Run: headless pygame with SDL's dummy video driver; simulated clock (each Clock.tick advances the game by its frame time, no real sleeping); random seed 0; keys injected as events and as key.get_pressed() state; mouse plan: one left click at the window centre at the start of phase 2, then a move to the lower-right quarter at the start of phase 3.
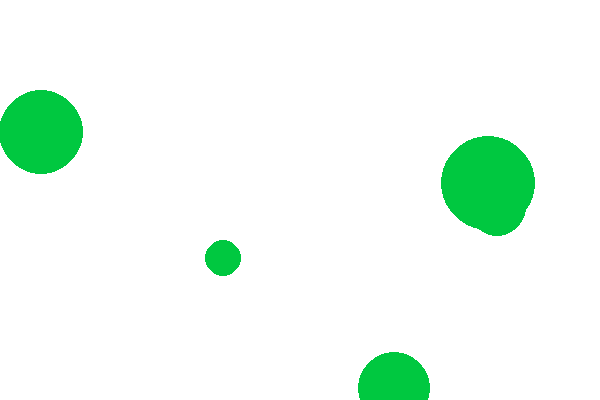
Frame 1 of 4 · flips 1–60 · no input
Frame 2 of 4 · flips 61–180 · clicked the window centre · tapped SPACE, RETURN · held RIGHT (→), D · screen unchanged from frame 1, image omitted
Frame 3 of 4 · flips 181–300 · moved the mouse to the lower-right quarter · held DOWN (↓), S · screen unchanged from frame 2, image omitted
Frame 4 of 4 · flips 301–420 · held LEFT (←), A, UP (↑), W · screen unchanged from frame 3, image omitted

The pygame program that drew these frames:

# здесь подключаются модули
import pygame
import sys
import random

# здесь определяются константы,
# классы и функции
FPS = 60
WHITE = (255, 255, 255)
BLACK = (0, 0, 0)
GRAY = (125, 125, 125)
LIGHT_BLUE = (64, 128, 255)
GREEN = (0, 200, 64)
YELLOW = (225, 225, 0)
PINK = (230, 50, 230)

# здесь происходит инициация,
# создание объектов
pygame.init()
sc = pygame.display.set_mode((600, 400))
clock = pygame.time.Clock()
circles = []
count = 0

# если надо до цикла отобразить
# какие-то объекты, обновляем экран
pygame.display.update()

# главный цикл
while True:

    # задержка
    clock.tick(FPS)

    # цикл обработки событий
    for i in pygame.event.get():
        if i.type == pygame.QUIT:
            sys.exit()
        if i.type == pygame.MOUSEBUTTONDOWN:
            print(i.pos[0], i.pos[1])
            for el in circles:
                # (x-x0)^2 + (y-y0)^2 <= r^2
                # от точки (x, y) до точки (x0, y0)
                if (el[0]-i.pos[0])**2 + (el[1]-i.pos[1])**2 <= el[2]**2:
                    circles.remove(el)
                    count -= 1
                    # добавить нечто, чтобы потом появлялся новый круг
        # отображать координаты нажатий левой кнопкой мыши

    # --------
    # изменение объектов
    # --------

    sc.fill(WHITE)
    # создавать круги со случайными координатами до тех пор, пока их не станет 5 штук

    if count < 5:
        x = random.randint(0, 600)
        y = random.randint(0, 400)
        r = random.randint(10, 50)
        circles.append((x, y, r))
        count += 1
    for el in circles:
        pygame.draw.circle(sc, GREEN, (el[0], el[1]), el[2])

    # обновление экрана
    pygame.display.update()
